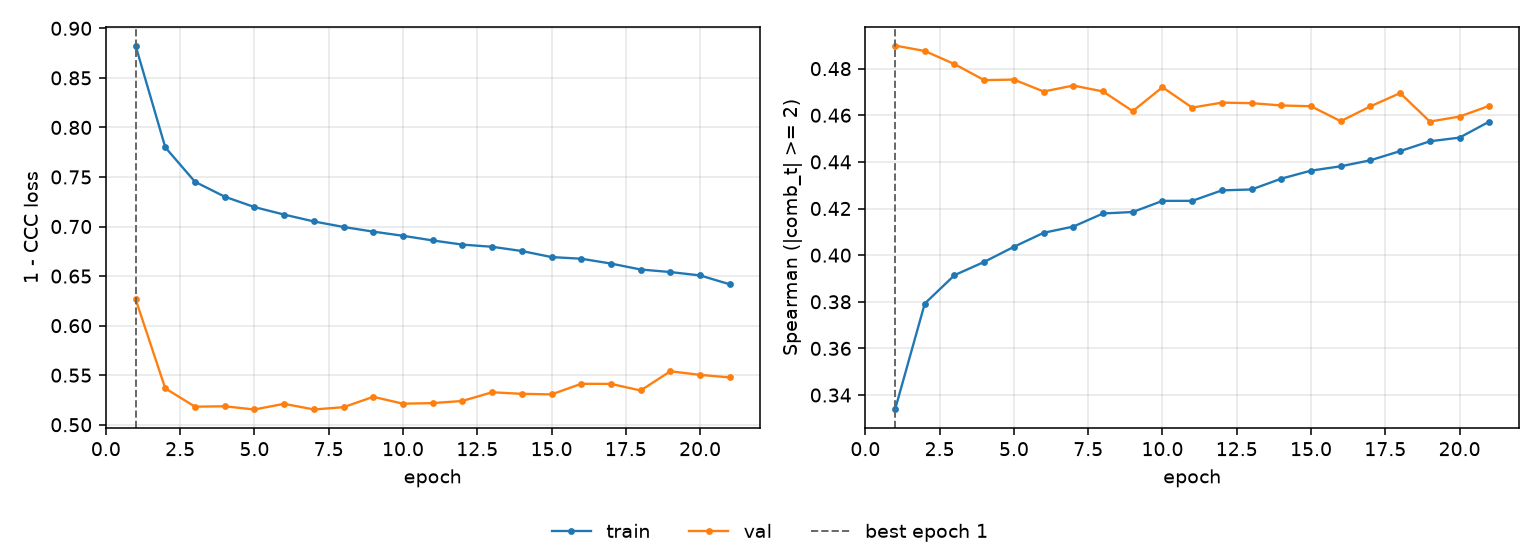

The file beside this chart, header and first rows:
epoch, tr_loss, vl_loss, tr_sp, vl_sp, is_best
1, 0.8826, 0.6268, 0.3338, 0.4899, True
2, 0.7799, 0.5367, 0.3792, 0.4875, False
3, 0.7451, 0.5182, 0.3914, 0.4819, False
4, 0.7301, 0.5186, 0.3971, 0.4751, False
5, 0.7196, 0.5154, 0.4036, 0.4753, False
6, 0.712, 0.5211, 0.4096, 0.4702, False
7, 0.7051, 0.5154, 0.4123, 0.4727, False
8, 0.6996, 0.5177, 0.4179, 0.4702, False
9, 0.6949, 0.5282, 0.4185, 0.4618, False
10, 0.6907, 0.5213, 0.4233, 0.472, False
11, 0.686, 0.5219, 0.4233, 0.4633, False
12, 0.6818, 0.524, 0.4278, 0.4654, False
13, 0.6796, 0.5328, 0.4282, 0.4652, False
14, 0.6753, 0.5312, 0.4328, 0.4642, False
15, 0.6692, 0.5306, 0.4362, 0.4639, False
16, 0.6675, 0.5413, 0.4381, 0.4574, False
17, 0.6626, 0.5412, 0.4407, 0.4638, False
18, 0.6566, 0.5346, 0.4446, 0.4695, False
19, 0.6541, 0.5539, 0.4488, 0.4573, False
20, 0.6507, 0.5503, 0.4504, 0.4594, False
21, 0.6417, 0.5478, 0.4573, 0.464, False
